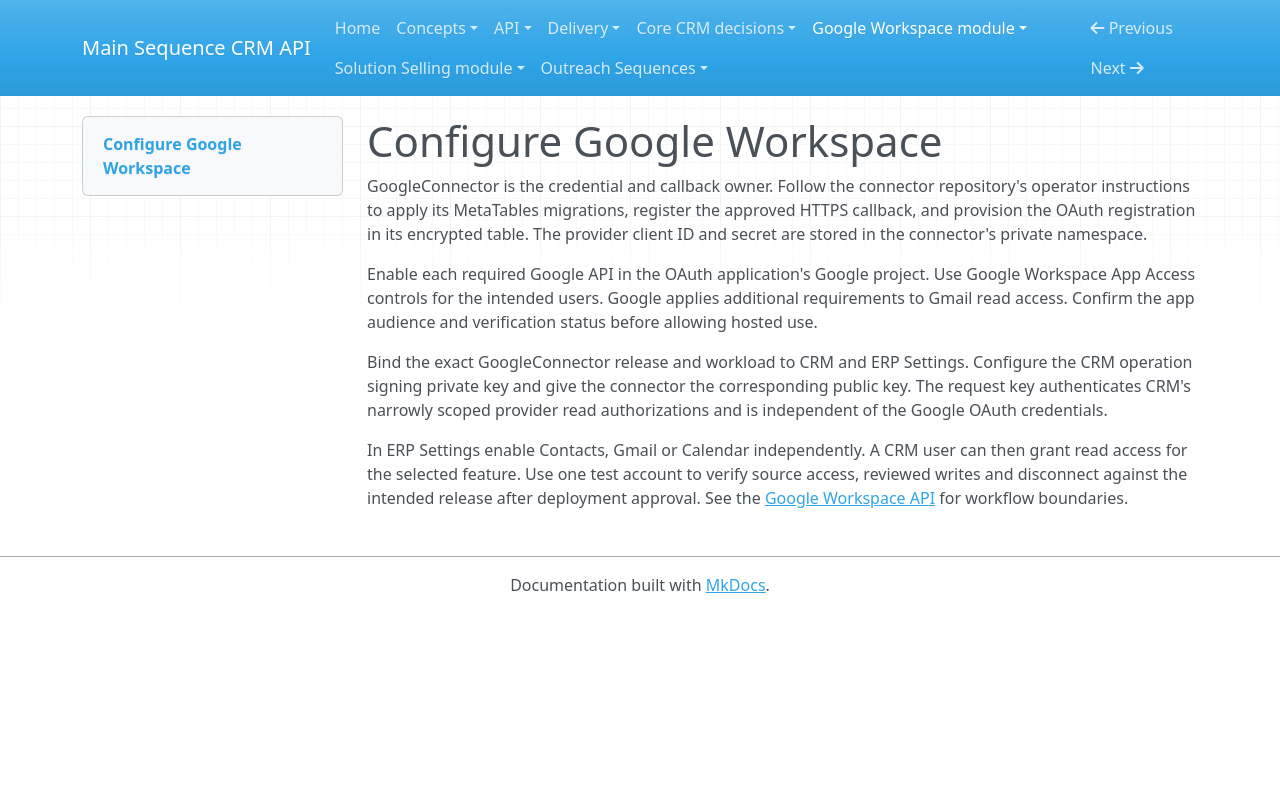

repository: MainSequenceCorp/MainSequenceCRMAPI · page: google_workspace_module/setup/index.html · generator: mkdocs

# Configure Google Workspace

GoogleConnector is the credential and callback owner. Follow the connector
repository's operator instructions to apply its MetaTables migrations,
register the approved HTTPS callback, and provision the OAuth registration
in its encrypted table. The provider client ID and secret are stored in the
connector's private namespace.

Enable each required Google API in the OAuth application's Google project.
Use Google Workspace App Access controls for the intended users. Google
applies additional requirements to Gmail read access. Confirm the app
audience and verification status before allowing hosted use.

Bind the exact GoogleConnector release and workload to CRM and ERP Settings.
Configure the CRM operation signing private key and give the connector the
corresponding public key. The request key authenticates CRM's narrowly
scoped provider read authorizations and is independent of the Google OAuth
credentials.

In ERP Settings enable Contacts, Gmail or Calendar independently. A CRM
user can then grant read access for the selected feature. Use one test
account to verify source access, reviewed writes and disconnect against the
intended release after deployment approval. See the
[Google Workspace API](../api/google-workspace.md) for workflow boundaries.
